The GitHub repository chandrabhanu18/Image-Classification contains a labelled image folder "data" with 2 categories: cat, dog. Examples follow, each with its label.

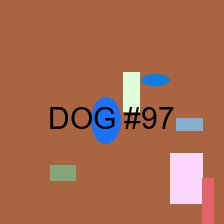
Label: dog

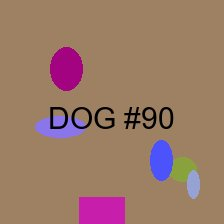
Label: dog

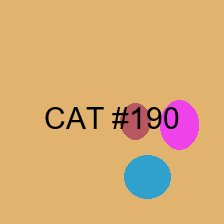
Label: cat

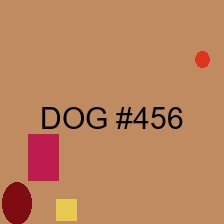
Label: dog

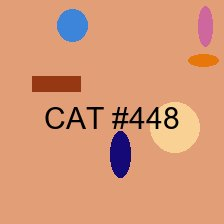
Label: cat

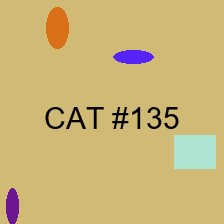
Label: cat
